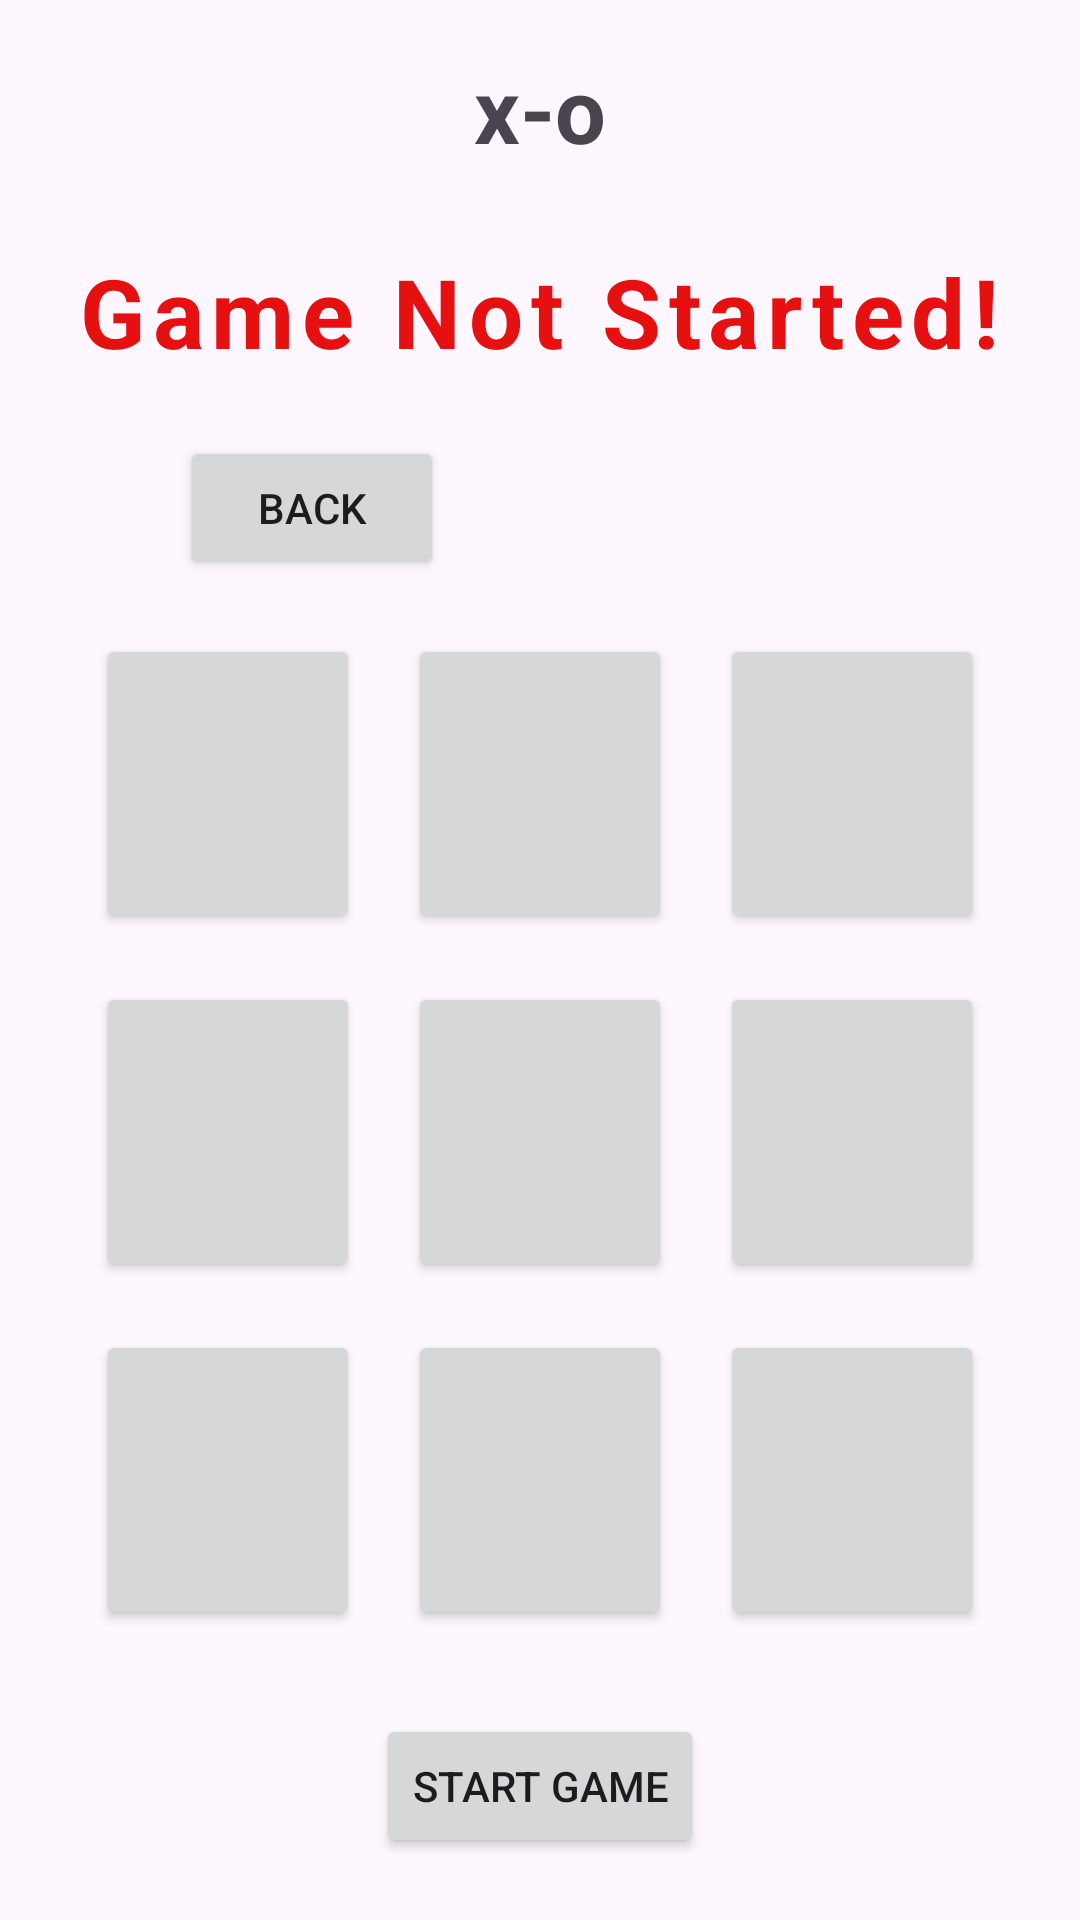

The Android layout XML behind this screen, and the referenced resources:
<!-- AndroidManifest.xml: application theme Theme.X0 -->
<!-- res/layout/activity_game.xml -->
<?xml version="1.0" encoding="utf-8"?>
<LinearLayout xmlns:android="http://schemas.android.com/apk/res/android"
    xmlns:app="http://schemas.android.com/apk/res-auto"
    xmlns:tools="http://schemas.android.com/tools"
    android:layout_width="match_parent"
    android:layout_height="match_parent"
    tools:context=".GameActivity"
    android:orientation="vertical">

    <TextView
        android:layout_width="wrap_content"
        android:layout_height="wrap_content"
        android:layout_margin="8dp"
        android:padding="8dp"
        android:text="x-o"
        android:textSize="30sp"
        android:textStyle="bold"
        android:layout_gravity="center" />

    <TextView
        android:layout_gravity="center"
        android:layout_width="wrap_content"
        android:layout_height="wrap_content"
        android:textSize="32sp"
        android:layout_margin="10dp"
        android:textStyle="bold"
        android:text="Game Not Started!"
        android:letterSpacing="0.08"
        android:textColor="#E61010"
        android:id="@+id/game_status_text" />


    <Button
        android:layout_height="wrap_content"
        android:layout_width="wrap_content"
        android:layout_gravity="left"
        android:text="Back"
        android:layout_marginLeft="60dp"
        android:layout_marginBottom="10dp"
        android:layout_marginTop="10dp"
        android:id="@+id/back_ToMainPage_btn"
        />

    <GridLayout
        android:layout_width="wrap_content"
        android:layout_height="wrap_content"
        android:columnCount="3"
        android:layout_gravity="center">

        <Button
            android:layout_width="match_parent"
            android:layout_height="wrap_content"
            android:layout_margin="8dp"
            android:tag="0"
            android:textSize="60sp"
            tools:text=""
            android:id="@+id/btn_0"/>

        <Button
            android:layout_width="match_parent"
            android:layout_height="wrap_content"
            android:layout_margin="8dp"
            android:tag="1"
            android:textSize="60sp"
            tools:text=""
            android:id="@+id/btn_1"/>

        <Button
            android:layout_width="match_parent"
            android:layout_height="wrap_content"
            android:layout_margin="8dp"
            android:tag="2"
            android:textSize="60sp"
            tools:text=""
            android:id="@+id/btn_2"/>

        <Button
            android:layout_width="match_parent"
            android:layout_height="wrap_content"
            android:layout_margin="8dp"
            android:tag="3"
            android:textSize="60sp"
            tools:text=""
            android:id="@+id/btn_3"/>

        <Button
            android:layout_width="match_parent"
            android:layout_height="wrap_content"
            android:layout_margin="8dp"
            android:tag="4"
            android:textSize="60sp"
            tools:text=""
            android:id="@+id/btn_4"/>

        <Button
            android:layout_width="match_parent"
            android:layout_height="wrap_content"
            android:layout_margin="8dp"
            android:tag="5"
            android:textSize="60sp"
            tools:text=""
            android:id="@+id/btn_5"/>

        <Button
            android:layout_width="match_parent"
            android:layout_height="wrap_content"
            android:layout_margin="8dp"
            android:tag="6"
            android:textSize="60sp"
            tools:text=""
            android:id="@+id/btn_6"/>

        <Button
            android:layout_width="match_parent"
            android:layout_height="wrap_content"
            android:layout_margin="8dp"
            android:tag="7"
            android:textSize="60sp"
            tools:text=""
            android:id="@+id/btn_7"/>

        <Button
            android:layout_width="match_parent"
            android:layout_height="wrap_content"
            android:layout_margin="8dp"
            android:tag="8"
            android:textSize="60sp"
            tools:text=""
            android:id="@+id/btn_8"/>

    </GridLayout>

    <Button
        android:layout_height="wrap_content"
        android:layout_width="wrap_content"
        android:layout_gravity="center"
        android:text="Start Game"
        android:layout_margin="20dp"
        android:id="@+id/start_game_btn"
        />

</LinearLayout>
<!-- resources referenced by this layout -->
<resources>
  <style name="Theme.X0" parent="Base.Theme.X0" />
  <style name="Base.Theme.X0" parent="Theme.Material3.DayNight.NoActionBar">
          
          
      </style>
</resources>
